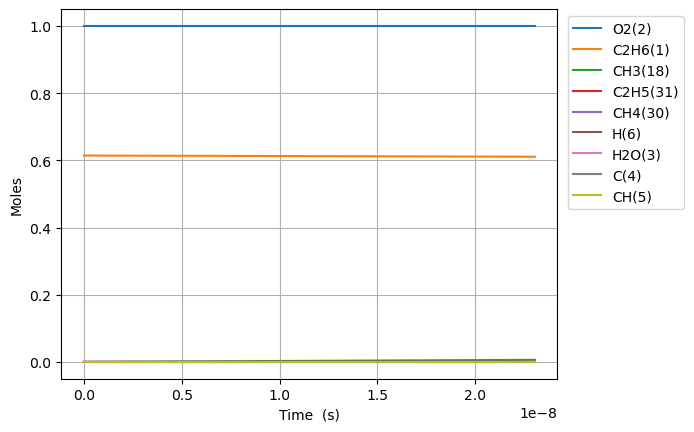

The table this chart was drawn from, first rows:
Time (s), Volume (m^3), N2, Ne, C2H6(1), O2(2), H2O(3), C(4), CH(5), CH3(18), C2H5(31), CH4(30), H(6)
0.0, 0.4072, 3.76, 0.0, 0.6142, 1.0, 0.0, 0.0, 0.0, 0.0, 0.0, 0.0, 0.0
5.8542307292223945e-22, 0.4072, 3.76, 0.0, 0.6142, 1.0, 0.0, 0.0, 0.0, 1.6582889706164166e-16, 6.232572981238424e-19, 3.3891788594428137e-31, 6.232572981235035e-19
1.6391846041822705e-21, 0.4072, 3.76, 0.0, 0.6142, 1.0, 0.0, 0.0, 0.0, 4.643209117725956e-16, 1.7451204347478565e-18, 2.0470640311034554e-30, 1.7451204347458096e-18
3.7467076667023325e-21, 0.4072, 3.76, 0.0, 0.6142, 1.0, 0.0, 0.0, 0.0, 1.0613049411944987e-15, 3.9888467080002764e-18, 9.855732123259634e-30, 3.98884670799042e-18
7.961753791742457e-21, 0.4072, 3.76, 0.0, 0.6142, 1.0, 0.0, 0.0, 0.0, 2.2552730000382857e-15, 8.47629925452268e-18, 4.3042571514923e-29, 8.476299254479638e-18
1.6391846041822705e-20, 0.4072, 3.76, 0.0, 0.6142, 1.0, 0.0, 0.0, 0.0, 4.643209117725786e-15, 1.745120434763775e-17, 1.7969426312765134e-28, 1.7451204347458053e-17
3.32520305419832e-20, 0.4072, 3.76, 0.0, 0.6142, 1.0, 0.0, 0.0, 0.0, 9.419081353100484e-15, 3.540101453414892e-17, 7.3410969767069505e-28, 3.5401014533414815e-17
6.697239954230419e-20, 0.4072, 3.76, 0.0, 0.6142, 1.0, 0.0, 0.0, 0.0, 1.8970825823848682e-14, 7.130063490829544e-17, 2.9673887720269748e-27, 7.130063490532807e-17
1.3441313754294618e-19, 0.4072, 3.76, 0.0, 0.6142, 1.0, 0.0, 0.0, 0.0, 3.8074314765340274e-14, 1.4309987566108513e-16, 1.1931739741819058e-26, 1.4309987564915341e-16
2.692946135442301e-19, 0.4072, 3.76, 0.0, 0.6142, 1.0, 0.0, 0.0, 0.0, 7.62812926483043e-14, 2.866983571846513e-16, 4.7851612965711367e-26, 2.866983571367996e-16
5.390575655467981e-19, 0.4072, 3.76, 0.0, 0.6142, 1.0, 0.0, 0.0, 0.0, 1.5269524841415558e-13, 5.738953203037303e-16, 1.916560445506488e-25, 5.738953201120742e-16
1.078583469551934e-18, 0.4072, 3.76, 0.0, 0.6142, 1.0, 0.0, 0.0, 0.0, 3.0552315994555116e-13, 1.1482892468296746e-15, 7.671236482684975e-25, 1.148289246062551e-15
2.1576352775622058e-18, 0.4072, 3.76, 0.0, 0.6142, 1.0, 0.0, 0.0, 0.0, 6.111789830071142e-13, 2.2970771010327108e-15, 3.0694938178909874e-24, 2.2970770979632175e-15
4.315738893582749e-18, 0.4072, 3.76, 0.0, 0.6142, 1.0, 0.0, 0.0, 0.0, 1.2224906291253282e-12, 4.594652814043371e-15, 1.2279974005842325e-23, 4.594652801763396e-15
8.631946125623836e-18, 0.4072, 3.76, 0.0, 0.6142, 1.0, 0.0, 0.0, 0.0, 2.445113921342107e-12, 9.189804258483041e-15, 4.9123893776243923e-23, 9.18980420935915e-15
1.7264360589706012e-17, 0.4072, 3.76, 0.0, 0.6142, 1.0, 0.0, 0.0, 0.0, 4.890360505697069e-12, 1.8380107221035796e-14, 1.9650357089243076e-22, 1.838010702453222e-14
3.452918951787036e-17, 0.4072, 3.76, 0.0, 0.6142, 1.0, 0.0, 0.0, 0.0, 9.78085367409261e-12, 3.676071344083493e-14, 7.860302754054425e-22, 3.6760712654804645e-14
6.905884737419906e-17, 0.4072, 3.76, 0.0, 0.6142, 1.0, 0.0, 0.0, 0.0, 1.9561840009626163e-11, 7.35219270592077e-14, 3.1441530853868458e-21, 7.352192391505462e-14
1.3811816308685645e-16, 0.4072, 3.76, 0.0, 0.6142, 1.0, 0.0, 0.0, 0.0, 3.912381267566314e-11, 1.4704435901105122e-13, 1.2576676307833796e-20, 1.4704434643437495e-13
2.7623679451217124e-16, 0.4072, 3.76, 0.0, 0.6142, 1.0, 0.0, 0.0, 0.0, 7.824775798761661e-11, 2.9408924177513055e-13, 5.0306833151965284e-20, 2.9408919146829736e-13
5.524740573628009e-16, 0.4072, 3.76, 0.0, 0.6142, 1.0, 0.0, 0.0, 0.0, 1.564956485310416e-10, 5.881790827448575e-13, 2.0122758835158654e-19, 5.881788815172692e-13
1.10494858306406e-15, 0.4072, 3.76, 0.0, 0.6142, 1.0, 0.0, 0.0, 0.0, 3.1299142929596376e-10, 1.1763590664505846e-12, 8.049108641115262e-19, 1.1763582615397207e-12
2.209897634466578e-15, 0.4072, 3.76, 0.0, 0.6142, 1.0, 0.0, 0.0, 0.0, 6.259829895380968e-10, 2.3527202409271274e-12, 3.219644471596304e-18, 2.3527170212826556e-12
4.419795737271615e-15, 0.4072, 3.76, 0.0, 0.6142, 1.0, 0.0, 0.0, 0.0, 1.2519661048715176e-09, 4.7054474181405244e-12, 1.287857986660234e-17, 4.705434539560657e-12
8.839591942881688e-15, 0.4072, 3.76, 0.0, 0.6142, 1.0, 0.0, 0.0, 0.0, 2.503932314934979e-09, 9.410921085608235e-12, 5.151432302617543e-17, 9.41086957128521e-12
1.7679184354101834e-14, 0.4072, 3.76, 0.0, 0.6142, 1.0, 0.0, 0.0, 0.0, 5.00786465264838e-09, 1.8821945672704725e-11, 2.0605729601888627e-16, 1.8821739615408706e-11
2.651877676532198e-14, 0.4072, 3.76, 0.0, 0.6142, 1.0, 0.0, 0.0, 0.0, 7.51179690794826e-09, 2.823304751195965e-11, 4.3787175279348035e-16, 2.8232609640206858e-11
3.5358369176542126e-14, 0.4072, 3.76, 0.0, 0.6142, 1.0, 0.0, 0.0, 0.0, 1.0015729080834624e-08, 3.764422660337038e-11, 7.469576904582761e-16, 3.764347964567993e-11
5.303755399898242e-14, 0.4072, 3.76, 0.0, 0.6142, 1.0, 0.0, 0.0, 0.0, 1.502359323318787e-08, 5.6466766092263545e-11, 1.5464809912759737e-15, 5.6465219611272274e-11
7.07167388214227e-14, 0.4072, 3.76, 0.0, 0.6142, 1.0, 0.0, 0.0, 0.0, 2.0031457082477222e-08, 7.528958966486412e-11, 2.6301590621492266e-15, 7.528695950580197e-11
8.8395923643863e-14, 0.4072, 3.76, 0.0, 0.6142, 1.0, 0.0, 0.0, 0.0, 2.5039320607055268e-08, 9.411271761284788e-11, 4.018288652979056e-15, 9.410869932419491e-11
1.2375429328874357e-13, 0.4072, 3.76, 0.0, 0.6142, 1.0, 0.0, 0.0, 0.0, 3.5055046661681016e-08, 1.3175990575393838e-10, 7.727026138610225e-15, 1.3175217872779976e-10
1.9447103257850474e-13, 0.4072, 3.76, 0.0, 0.6142, 1.0, 0.0, 0.0, 0.0, 5.508649481714215e-08, 2.0705798820903194e-10, 1.885160097442796e-14, 2.0703913660805748e-10
2.651877718682659e-13, 0.4072, 3.76, 0.0, 0.6142, 1.0, 0.0, 0.0, 0.0, 7.511793769635062e-08, 2.8236101647577114e-10, 3.4923224363242765e-14, 2.823260932514078e-10
4.0662125044778825e-13, 0.4072, 3.76, 0.0, 0.6142, 1.0, 0.0, 0.0, 0.0, 1.151808076307831e-07, 4.3298190596577756e-10, 8.19031365883671e-14, 4.329000028291891e-10
6.89488207606833e-13, 0.4072, 3.76, 0.0, 0.6142, 1.0, 0.0, 0.0, 0.0, 1.953064842047905e-07, 7.342830157335832e-10, 2.3520857984788115e-13, 7.340478071537353e-10
1e-12, 0.4072, 3.76, 0.0, 0.6142, 1.0, 0.0, 0.0, 0.0, 2.8326281609489803e-07, 1.0651216272596542e-09, 4.946001117990195e-13, 1.0646270271478553e-09
1.2552221219249223e-12, 0.4072, 3.76, 0.0, 0.6142, 1.0, 0.0, 0.0, 0.0, 3.5555758417801563e-07, 1.337122553863886e-09, 7.7919734840105e-13, 1.336343356515485e-09
2.3866899505611013e-12, 0.4072, 3.76, 0.0, 0.6142, 1.0, 0.0, 0.0, 0.0, 6.760587714285599e-07, 2.5437508998082863e-09, 2.8166814336922737e-12, 2.5409342183745947e-09
4.649625607833459e-12, 0.4072, 3.76, 0.0, 0.6142, 1.0, 0.0, 0.0, 0.0, 1.3170570951609572e-06, 4.960804643262994e-09, 1.0689646350408984e-11, 4.950114996912586e-09
6.912561265105816e-12, 0.4072, 3.76, 0.0, 0.6142, 1.0, 0.0, 0.0, 0.0, 1.958050017882603e-06, 7.382921091661203e-09, 2.3626573479228176e-11, 7.359294518181976e-09
1e-11, 0.4072, 3.76, 0.0, 0.6142, 1.0, 0.0, 0.0, 0.0, 2.8325807006500708e-06, 1.0695703838892193e-08, 4.9444626084266706e-11, 1.0646259212807927e-08
1.1438432579650531e-11, 0.4072, 3.76, 0.0, 0.6142, 1.0, 0.0, 0.0, 0.0, 3.2400196603998555e-06, 1.2242341873969529e-08, 6.469206263093146e-11, 1.2177649811338597e-08
1.5511716762740776e-11, 0.4072, 3.76, 0.0, 0.6142, 1.0, 0.0, 0.0, 0.0, 4.393773867411199e-06, 1.663313458912039e-08, 1.1896927060804052e-10, 1.6514165318512348e-08
1.958500094583102e-11, 0.4072, 3.76, 0.0, 0.6142, 1.0, 0.0, 0.0, 0.0, 5.547510575466964e-06, 2.1040329773240007e-08, 1.896529527098434e-10, 2.0850676820530162e-08
2.3658285128921266e-11, 0.4072, 3.76, 0.0, 0.6142, 1.0, 0.0, 0.0, 0.0, 6.7012297846792534e-06, 2.546392718107644e-08, 2.7674283946374496e-10, 2.51871843416127e-08
2.773156931201151e-11, 0.4072, 3.76, 0.0, 0.6142, 1.0, 0.0, 0.0, 0.0, 7.854931495164878e-06, 2.9903926557042903e-08, 3.802386500400897e-10, 2.9523687907002813e-08
3.5878137678191995e-11, 0.4072, 3.76, 0.0, 0.6142, 1.0, 0.0, 0.0, 0.0, 1.0162282420375242e-05, 3.883313029631595e-08, 6.364470350418909e-10, 3.8196683261274065e-08
4.4024706044372485e-11, 0.4072, 3.76, 0.0, 0.6142, 1.0, 0.0, 0.0, 0.0, 1.2469563352031598e-05, 4.782793894845097e-08, 9.582758633895077e-10, 4.6869663085061474e-08
5.2171274410552975e-11, 0.4072, 3.76, 0.0, 0.6142, 1.0, 0.0, 0.0, 0.0, 1.4776774291119584e-05, 5.688835035706295e-08, 1.345722765772567e-09, 5.554262759129039e-08
6.031784277673346e-11, 0.4072, 3.76, 0.0, 0.6142, 1.0, 0.0, 0.0, 0.0, 1.708391523860754e-05, 6.60143624038569e-08, 1.7987854147685572e-09, 6.421557698908836e-08
7.661097950909444e-11, 0.4072, 3.76, 0.0, 0.6142, 1.0, 0.0, 0.0, 0.0, 2.1697987162501908e-05, 8.44631802793665e-08, 2.901749017354354e-09, 8.156143126201216e-08
9.122170590710799e-11, 0.4072, 3.76, 0.0, 0.6142, 1.0, 0.0, 0.0, 0.0, 2.5835377304057456e-05, 1.0123013263638213e-07, 4.114009200318174e-09, 9.711612343606392e-08
9.999999999999999e-11, 0.4072, 3.76, 0.0, 0.6142, 1.0, 0.0, 0.0, 0.0, 2.832106108968964e-05, 1.1140537092640205e-07, 4.943829739073859e-09, 1.0646154118732819e-07
1.0583243230512154e-10, 0.4072, 3.76, 0.0, 0.6142, 1.0, 0.0, 0.0, 0.0, 2.9972542326597608e-05, 1.1820806294281448e-07, 5.537292804499751e-09, 1.1267077013831471e-07
1.3505388510114863e-10, 0.4072, 3.76, 0.0, 0.6142, 1.0, 0.0, 0.0, 0.0, 3.8246197036370516e-05, 1.5279680989047932e-07, 9.016878078003085e-09, 1.437799318124762e-07
1.9349679069320284e-10, 0.4072, 3.76, 0.0, 0.6142, 1.0, 0.0, 0.0, 0.0, 5.4790805266997203e-05, 2.2450551638208145e-07, 1.850775535383507e-08, 2.0599776102824637e-07
2.5193969628525705e-10, 0.4072, 3.76, 0.0, 0.6142, 1.0, 0.0, 0.0, 0.0, 7.133181220263684e-05, 2.9958853920488074e-07, 3.1373545386170133e-08, 2.682149938187105e-07
3.6882550746936547e-10, 0.4072, 3.76, 0.0, 0.6142, 1.0, 0.0, 0.0, 0.0, 0.0001044, 4.5987449101880994e-07, 6.722652176506171e-08, 3.926479692537482e-07
4.857113186534739e-10, 0.4072, 3.76, 0.0, 0.6142, 1.0, 0.0, 0.0, 0.0, 0.0001375, 6.33648579632761e-07, 1.1656912382822717e-07, 5.170794558045339e-07
... 24 more rows
